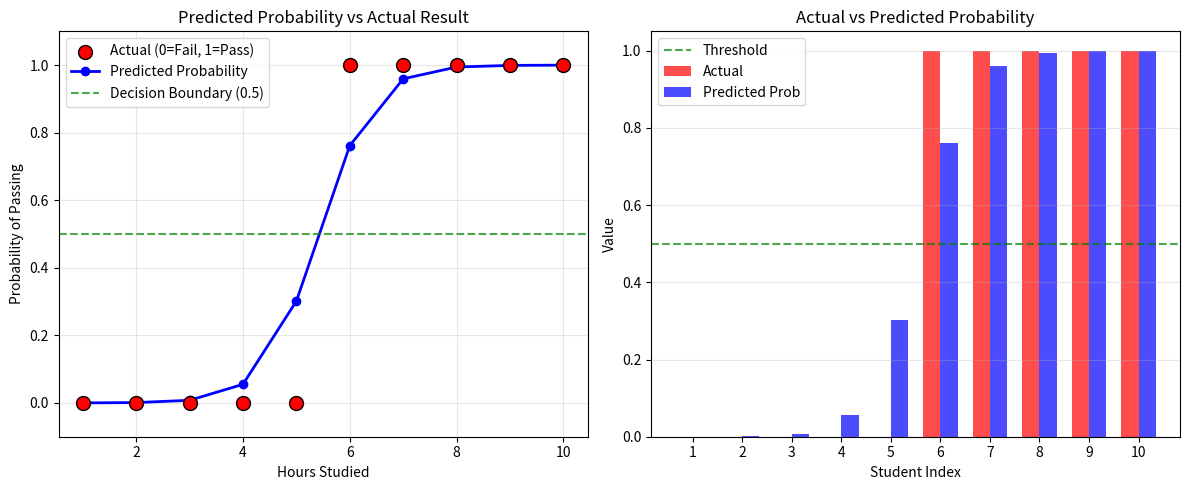
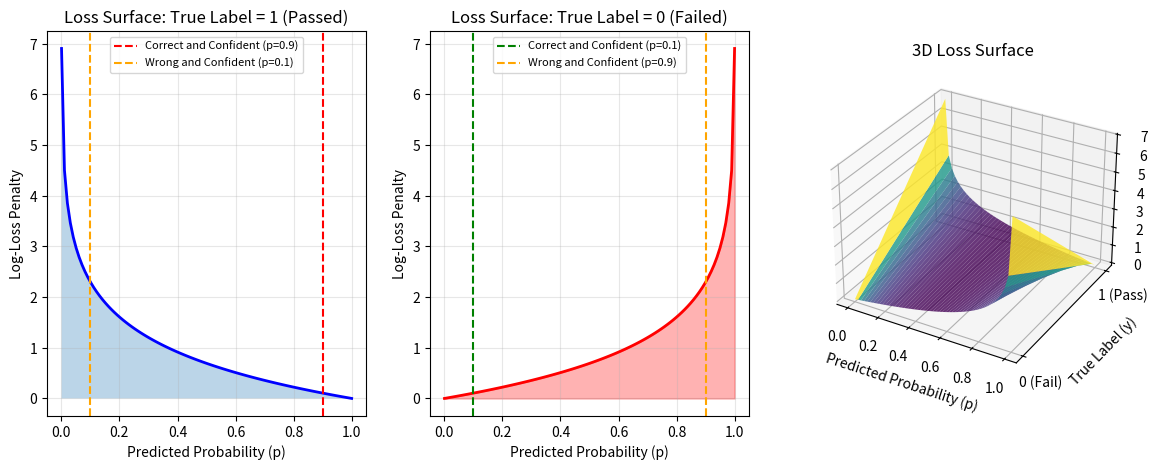

The script that saved these images, in order:
import numpy as np
import matplotlib.pyplot as plt

hours_studied = np.array([1, 2, 3, 4, 5, 6, 7, 8, 9, 10])
passed = np.array([0, 0, 0, 0, 0, 1, 1, 1, 1, 1])

print("Dataset: Hours Studied vs Pass/Fail")
print("-" * 40)
for hours, result in zip(hours_studied, passed):
    outcome = "PASS" if result == 1 else "FAIL"
    print(f"Hours: {hours:2d} -> {outcome}")

def sigmoid(z):
    """
    Compute the sigmoid function.
    
    The sigmoid function maps any real number to the range (0, 1).
    It transforms the linear output into a probability.
    
    Parameters:
    z: Input value (can be scalar or array)
    
    Returns:
    Sigmoid activation (probability between 0 and 1)
    """
    return 1 / (1 + np.exp(-z))

# Test the sigmoid function
test_values = np.array([-10, -5, -1, 0, 1, 5, 10])
print("Sigmoid Function Tests:")
print("-" * 40)
for z in test_values:
    print(f"sigmoid({z:3d}) = {sigmoid(z):.6f}")

def compute_log_loss(y_true, y_pred, epsilon=1e-15):
    """
    Compute the Log-Loss (Cross-Entropy) for binary classification.
    
    This function measures the performance of a classification model where
    the prediction is a probability value between 0 and 1.
    
    Parameters:
    y_true: Array of true binary labels (0 or 1)
    y_pred: Array of predicted probabilities (0 to 1)
    epsilon: Small value to clip predictions and avoid log(0) errors
    
    Returns:
    float: Log-Loss value (lower is better)
    """
    # Clip predictions to avoid log(0) which is undefined
    y_pred = np.clip(y_pred, epsilon, 1 - epsilon)
    
    # Compute log-loss using the cross-entropy formula
    loss = -np.mean(y_true * np.log(y_pred) + (1 - y_true) * np.log(1 - y_pred))
    
    return loss

class SimpleLogisticRegression:
    """
    A simple implementation of Logistic Regression using gradient descent.
    """
    
    def __init__(self, learning_rate=0.1, n_iterations=1000):
        self.learning_rate = learning_rate
        self.n_iterations = n_iterations
        self.weights = None
        self.bias = None
    
    def fit(self, X, y):
        """Train the logistic regression model using gradient descent."""
        n_samples, n_features = X.shape
        
        # Initialize weights and bias
        self.weights = np.zeros(n_features)
        self.bias = 0
        
        # Gradient descent
        for _ in range(self.n_iterations):
            # Linear model
            linear_output = np.dot(X, self.weights) + self.bias
            # Apply sigmoid
            y_pred = sigmoid(linear_output)
            
            # Compute gradients
            dw = (1 / n_samples) * np.dot(X.T, (y_pred - y))
            db = (1 / n_samples) * np.sum(y_pred - y)
            
            # Update parameters
            self.weights -= self.learning_rate * dw
            self.bias -= self.learning_rate * db
    
    def predict_proba(self, X):
        """Predict probability of passing."""
        linear_output = np.dot(X, self.weights) + self.bias
        return sigmoid(linear_output)
    
    def predict(self, X, threshold=0.5):
        """Predict class labels."""
        return (self.predict_proba(X) >= threshold).astype(int)

# Train the model
X = hours_studied.reshape(-1, 1)
y = passed

model = SimpleLogisticRegression(learning_rate=0.5, n_iterations=1000)
model.fit(X, y)

# Make predictions
probabilities = model.predict_proba(X)
predictions = model.predict(X)

print("Model Training Complete!")
print(f"Learned Weight: {model.weights[0]:.4f}")
print(f"Learned Bias: {model.bias:.4f}")
print()
print("Predictions vs Actual:")
print("-" * 50)
for hours, actual, prob, pred in zip(hours_studied, y, probabilities, predictions):
    actual_str = "PASS" if actual == 1 else "FAIL"
    pred_str = "PASS" if pred == 1 else "FAIL"
    print(f"Hours: {hours:2d} | Actual: {actual_str} | Prob: {prob:.4f} | Pred: {pred_str}")

plt.figure(figsize=(12, 5))

# Plot 1: Scatter plot of actual vs predicted
plt.subplot(1, 2, 1)
plt.scatter(hours_studied, y, color='red', s=100, zorder=5, label='Actual (0=Fail, 1=Pass)', edgecolors='black')
plt.plot(hours_studied, probabilities, 'b-o', linewidth=2, markersize=6, label='Predicted Probability')
plt.axhline(y=0.5, color='green', linestyle='--', alpha=0.7, label='Decision Boundary (0.5)')
plt.xlabel('Hours Studied')
plt.ylabel('Probability of Passing')
plt.title('Predicted Probability vs Actual Result')
plt.legend()
plt.grid(True, alpha=0.3)
plt.ylim(-0.1, 1.1)

# Plot 2: Bar chart comparing actual vs predicted
plt.subplot(1, 2, 2)
x_pos = np.arange(len(hours_studied))
width = 0.35
plt.bar(x_pos - width/2, y, width, label='Actual', color='red', alpha=0.7)
plt.bar(x_pos + width/2, probabilities, width, label='Predicted Prob', color='blue', alpha=0.7)
plt.axhline(y=0.5, color='green', linestyle='--', alpha=0.7, label='Threshold')
plt.xlabel('Student Index')
plt.ylabel('Value')
plt.title('Actual vs Predicted Probability')
plt.legend()
plt.xticks(x_pos, hours_studied)
plt.grid(True, alpha=0.3, axis='y')

plt.tight_layout()
plt.show()

# Calculate and display Log-Loss
logloss = compute_log_loss(y, probabilities)
print(f"\nLog-Loss (Cross-Entropy): {logloss:.4f}")

# Create a loss surface showing how penalty grows as prediction moves away from true label
fig = plt.figure(figsize=(14, 5))

# Plot 1: Loss when true label = 1
ax1 = fig.add_subplot(1, 3, 1)
p = np.linspace(0.001, 0.999, 100)
loss_y1 = -np.log(p)  # When y=1
ax1.plot(p, loss_y1, 'b-', linewidth=2)
ax1.fill_between(p, loss_y1, alpha=0.3)
ax1.axvline(x=0.9, color='red', linestyle='--', label='Correct and Confident (p=0.9)')
ax1.axvline(x=0.1, color='orange', linestyle='--', label='Wrong and Confident (p=0.1)')
ax1.set_xlabel('Predicted Probability (p)')
ax1.set_ylabel('Log-Loss Penalty')
ax1.set_title('Loss Surface: True Label = 1 (Passed)')
ax1.legend(fontsize=8)
ax1.grid(True, alpha=0.3)

# Plot 2: Loss when true label = 0
ax2 = fig.add_subplot(1, 3, 2)
loss_y0 = -np.log(1 - p)  # When y=0
ax2.plot(p, loss_y0, 'r-', linewidth=2)
ax2.fill_between(p, loss_y0, alpha=0.3, color='red')
ax2.axvline(x=0.1, color='green', linestyle='--', label='Correct and Confident (p=0.1)')
ax2.axvline(x=0.9, color='orange', linestyle='--', label='Wrong and Confident (p=0.9)')
ax2.set_xlabel('Predicted Probability (p)')
ax2.set_ylabel('Log-Loss Penalty')
ax2.set_title('Loss Surface: True Label = 0 (Failed)')
ax2.legend(fontsize=8)
ax2.grid(True, alpha=0.3)

# Plot 3: 3D Loss Surface
ax3 = fig.add_subplot(1, 3, 3, projection='3d')

p_grid = np.linspace(0.001, 0.999, 50)
y_grid = np.array([0, 1])
P, Y = np.meshgrid(p_grid, y_grid)
Loss = np.zeros_like(P)
for i in range(len(y_grid)):
    for j in range(len(p_grid)):
        if y_grid[i] == 1:
            Loss[i, j] = -np.log(P[i, j])
        else:
            Loss[i, j] = -np.log(1 - P[i, j])

ax3.plot_surface(P, Y, Loss, cmap='viridis', alpha=0.8)
ax3.set_xlabel('Predicted Probability (p)')
ax3.set_ylabel('True Label (y)')
ax3.set_zlabel('Log-Loss')
ax3.set_title('3D Loss Surface')
ax3.set_yticks([0, 1])
ax3.set_yticklabels(['0 (Fail)', '1 (Pass)'])

plt.tight_layout()
plt.show()

print("\nKey Insight: Notice how the penalty grows exponentially as the prediction moves away from the true label!")
print("- When y=1 and p=0.9: Loss is small (about 0.105)")
print("- When y=1 and p=0.1: Loss is huge (about 2.303)")
